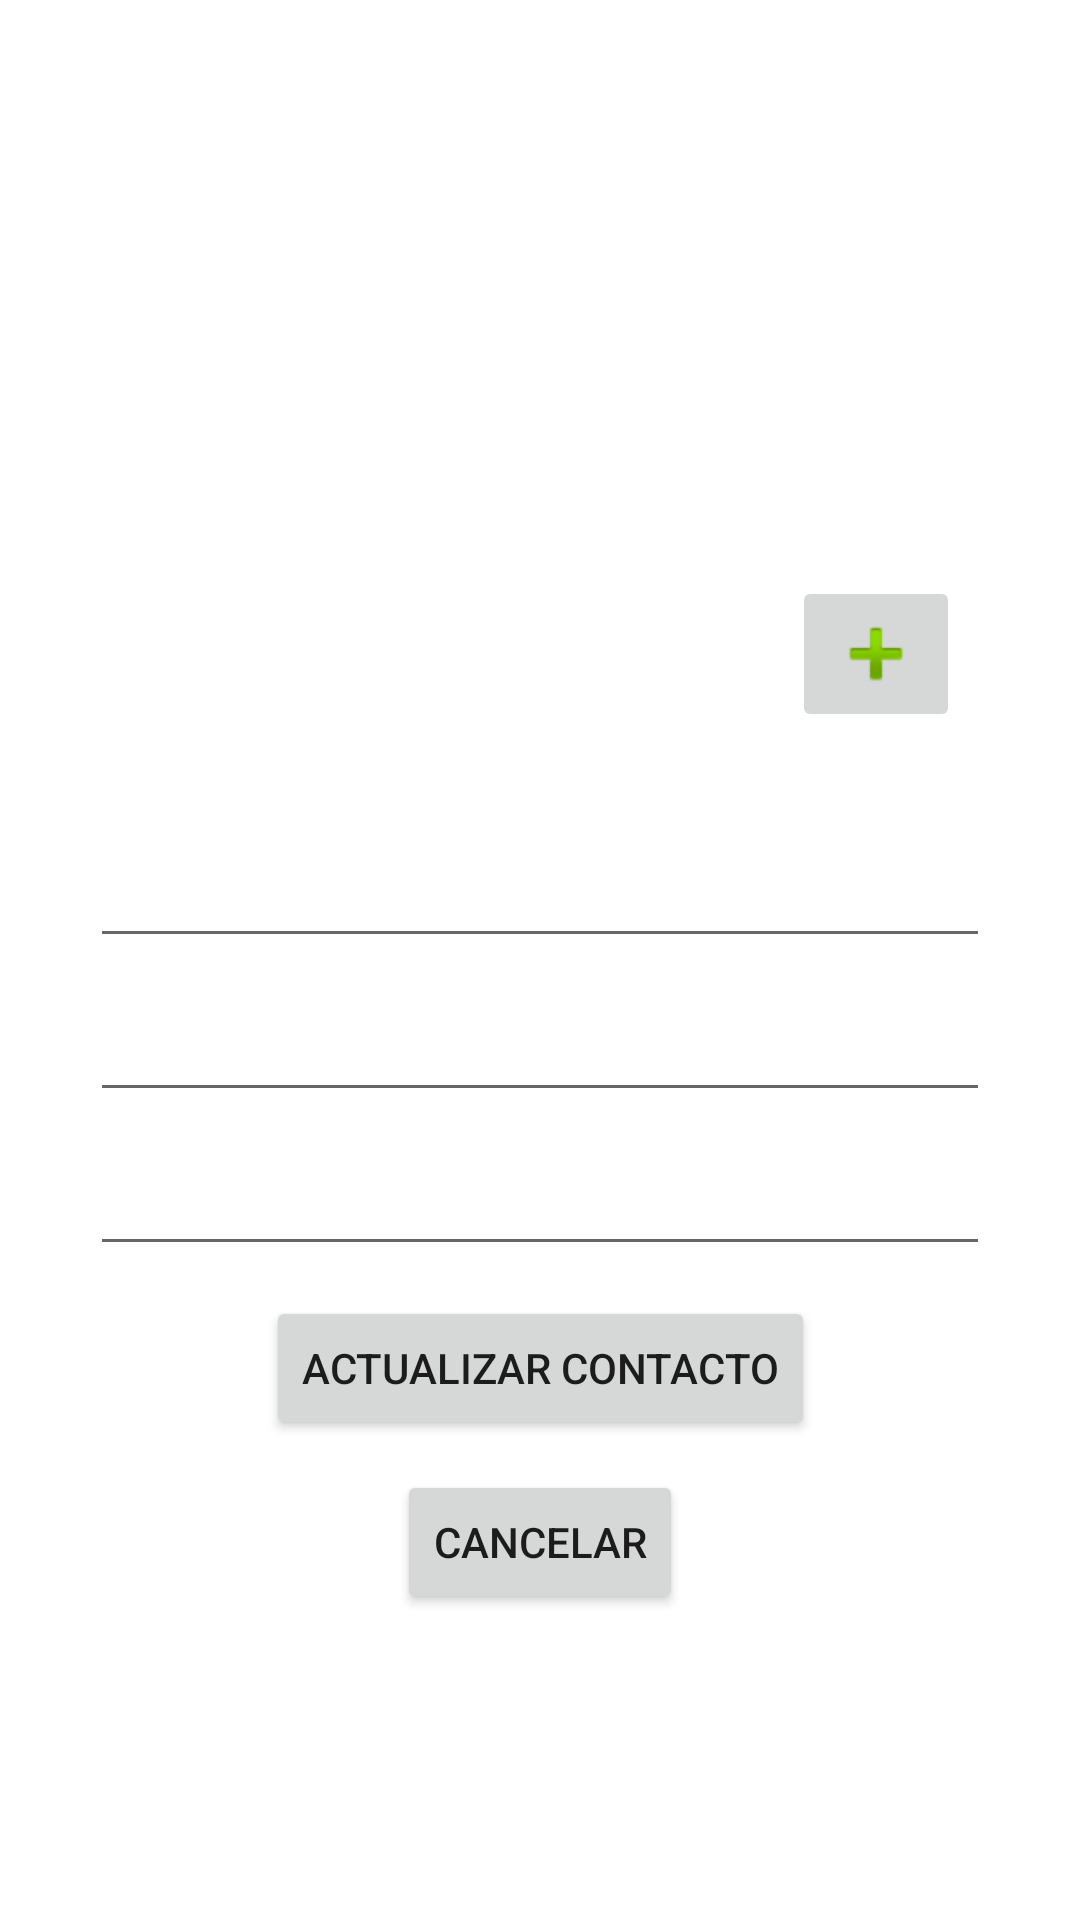

The Android layout XML behind this screen, and the referenced resources:
<!-- AndroidManifest.xml: application theme Theme.TL01E10004 -->
<!-- res/layout/activity_actcon.xml -->
<?xml version="1.0" encoding="utf-8"?>
<androidx.constraintlayout.widget.ConstraintLayout xmlns:android="http://schemas.android.com/apk/res/android"
    xmlns:app="http://schemas.android.com/apk/res-auto"
    xmlns:tools="http://schemas.android.com/tools"
    android:layout_width="match_parent"
    android:layout_height="match_parent"
    tools:context=".ActivityActcon">

    <TextView
        android:id="@+id/txtidac"
        android:layout_width="wrap_content"
        android:layout_height="wrap_content"
        android:layout_marginTop="34dp"
        app:layout_constraintBottom_toTopOf="@+id/imgac"
        app:layout_constraintEnd_toEndOf="parent"
        app:layout_constraintStart_toStartOf="parent"
        app:layout_constraintTop_toTopOf="parent" />

    <ImageView
        android:id="@+id/imgac"
        android:layout_width="178dp"
        android:layout_height="179dp"
        android:layout_marginTop="70dp"
        app:layout_constraintEnd_toEndOf="parent"
        app:layout_constraintStart_toStartOf="parent"
        app:layout_constraintTop_toTopOf="parent"
        tools:srcCompat="@tools:sample/avatars" />

    <EditText
        android:id="@+id/txtacnom"
        android:layout_width="0dp"
        android:layout_height="wrap_content"
        android:layout_marginStart="30dp"
        android:layout_marginTop="29dp"
        android:layout_marginEnd="30dp"
        android:ems="10"
        android:inputType="textPersonName"
        app:layout_constraintEnd_toEndOf="parent"
        app:layout_constraintStart_toStartOf="parent"
        app:layout_constraintTop_toBottomOf="@+id/imgac" />

    <EditText
        android:id="@+id/txtacnumcon"
        android:layout_width="0dp"
        android:layout_height="wrap_content"
        android:layout_marginStart="30dp"
        android:layout_marginTop="10dp"
        android:layout_marginEnd="30dp"
        android:ems="10"
        android:inputType="phone"
        app:layout_constraintEnd_toEndOf="parent"
        app:layout_constraintStart_toStartOf="parent"
        app:layout_constraintTop_toBottomOf="@+id/txtacnom" />

    <EditText
        android:id="@+id/txtacnotcon"
        android:layout_width="0dp"
        android:layout_height="wrap_content"
        android:layout_marginStart="30dp"
        android:layout_marginTop="10dp"
        android:layout_marginEnd="30dp"
        android:ems="10"
        android:inputType="textPersonName"
        app:layout_constraintEnd_toEndOf="parent"
        app:layout_constraintStart_toStartOf="parent"
        app:layout_constraintTop_toBottomOf="@+id/txtacnumcon" />

    <Button
        android:id="@+id/btnactcont"
        android:layout_width="wrap_content"
        android:layout_height="wrap_content"
        android:layout_marginTop="10dp"
        android:onClick="Accon"
        android:text="@string/btnactualizarcontacto"
        app:layout_constraintEnd_toEndOf="parent"
        app:layout_constraintStart_toStartOf="parent"
        app:layout_constraintTop_toBottomOf="@+id/txtacnotcon" />

    <Button
        android:id="@+id/btncancon"
        android:layout_width="wrap_content"
        android:layout_height="wrap_content"
        android:layout_marginTop="10dp"
        android:onClick="Irliscon"
        android:text="@string/btncan"
        app:layout_constraintEnd_toEndOf="parent"
        app:layout_constraintStart_toStartOf="parent"
        app:layout_constraintTop_toBottomOf="@+id/btnactcont" />

    <ImageButton
        android:id="@+id/btnacimg"
        android:layout_width="wrap_content"
        android:layout_height="wrap_content"
        android:layout_marginTop="122dp"
        android:layout_marginEnd="40dp"
        android:onClick="Actimg"
        app:layout_constraintEnd_toEndOf="parent"
        app:layout_constraintTop_toTopOf="@+id/imgac"
        app:srcCompat="@android:drawable/ic_input_add" />
</androidx.constraintlayout.widget.ConstraintLayout>
<!-- resources referenced by this layout -->
<resources>
  <string name="btnactualizarcontacto">Actualizar Contacto</string>
  <string name="btncan">Cancelar</string>
  <style name="Theme.TL01E10004" parent="Theme.MaterialComponents.DayNight.DarkActionBar">
          
          <item name="colorPrimary">@color/purple_500</item>
          <item name="colorPrimaryVariant">@color/purple_700</item>
          <item name="colorOnPrimary">@color/white</item>
          
          <item name="colorSecondary">@color/teal_200</item>
          <item name="colorSecondaryVariant">@color/teal_700</item>
          <item name="colorOnSecondary">@color/black</item>
          
          <item name="android:statusBarColor">?attr/colorPrimaryVariant</item>
          
      </style>
  <!-- not gathered from this repository: default colours our renderer supplied (Android Studio template values) -->
  <color name="purple_500">#FF6200EE</color>
  <color name="purple_700">#FF3700B3</color>
  <color name="teal_200">#FF03DAC5</color>
  <color name="teal_700">#FF018786</color>
  <color name="black">#FF000000</color>
  <color name="white">#FFFFFFFF</color>
</resources>
